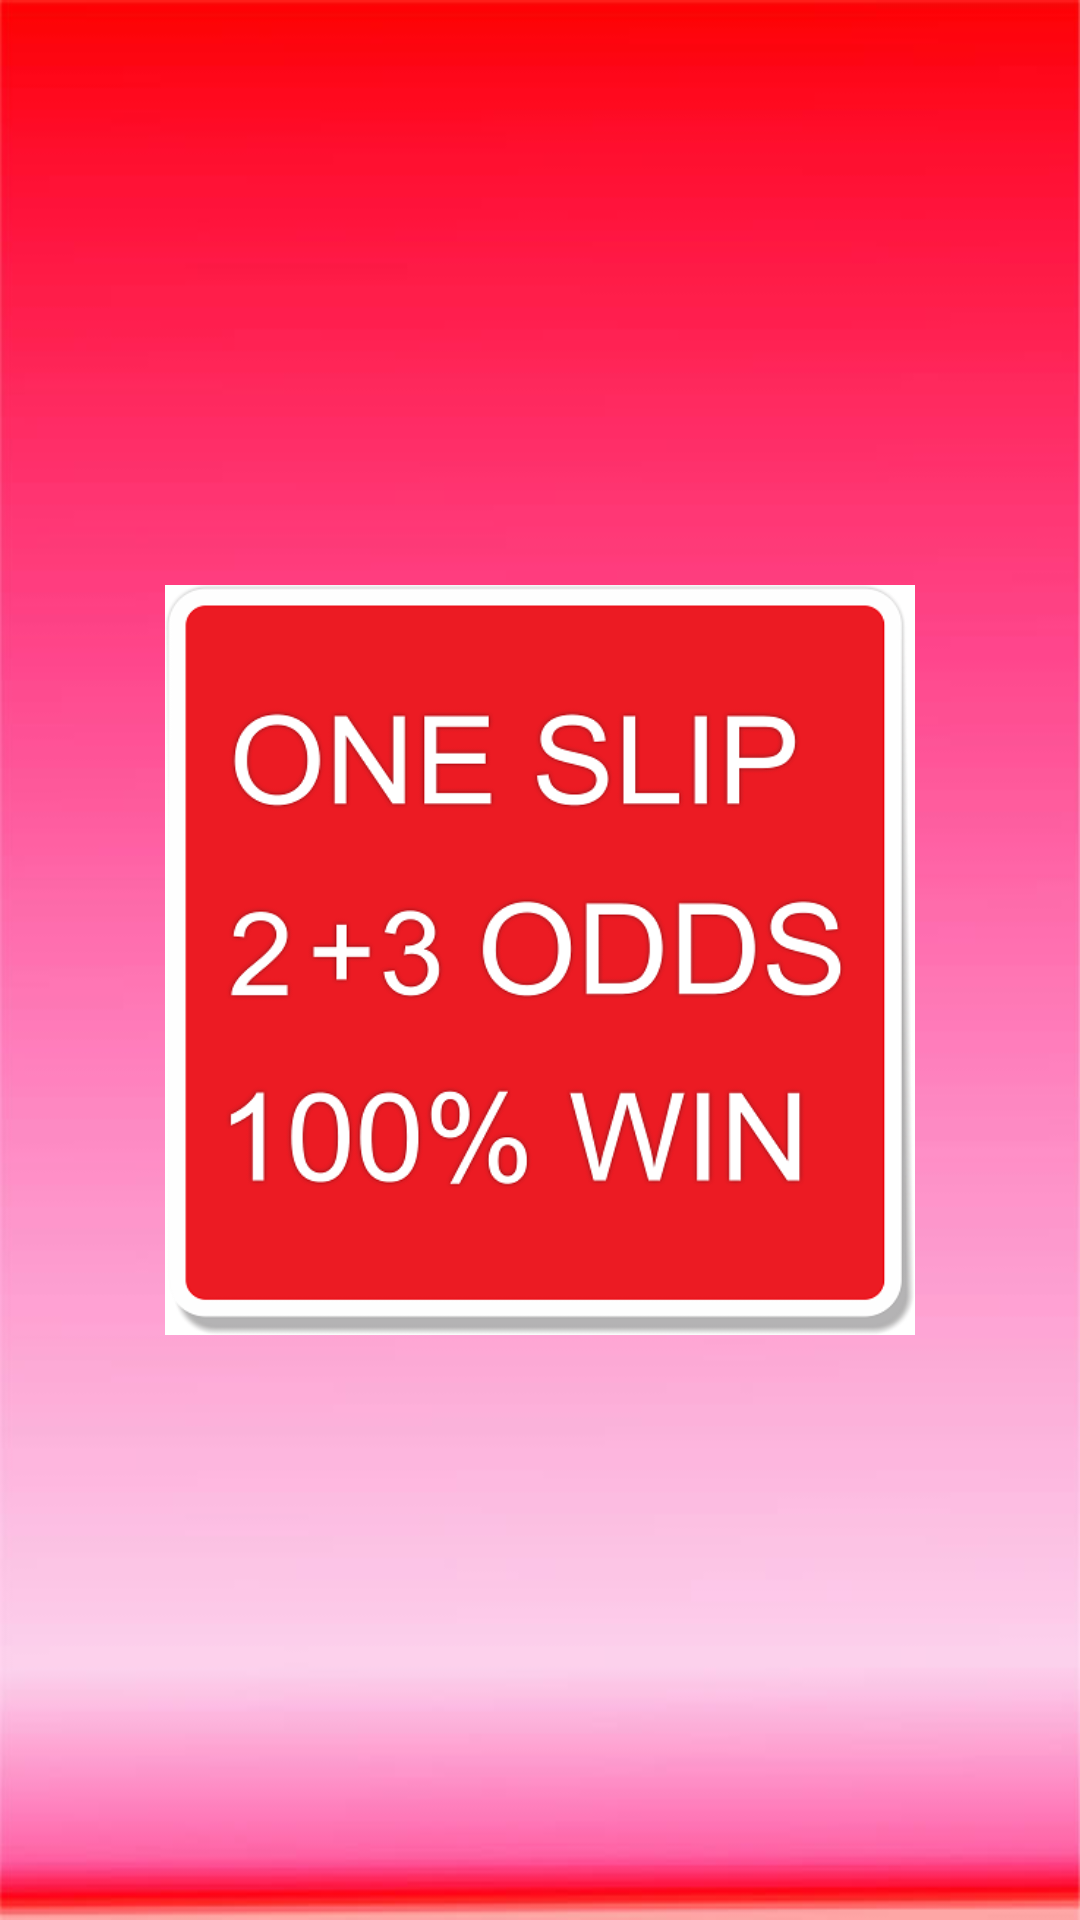

Write the Android layout XML for this screen, with the resource values it uses.
<!-- AndroidManifest.xml: application theme AppTheme -->
<!-- res/layout/activity_main.xml -->
<?xml version="1.0" encoding="utf-8"?>
<RelativeLayout xmlns:android="http://schemas.android.com/apk/res/android"
    xmlns:app="http://schemas.android.com/apk/res-auto"
    xmlns:tools="http://schemas.android.com/tools"
    android:layout_width="match_parent"
    android:background="@drawable/bckgrnd"
    android:layout_height="match_parent"
    tools:context=".MainActivity">

    <ImageView
        android:id="@+id/splash"
        android:layout_width="250dp"
        android:layout_height="250dp"
        android:src="@drawable/logo"
        android:layout_centerInParent="true"
        android:contentDescription="@string/app_name" />

</RelativeLayout>
<!-- resources referenced by this layout -->
<resources>
  <!-- drawable bckgrnd: jpg bitmap (drawable, 16516 bytes) -->
  <!-- drawable logo: png bitmap (drawable, 73047 bytes) -->
  <string name="app_name">ONE SLIP 2+3 ODDS 100% WIN</string>
  <style name="AppTheme" parent="Theme.AppCompat.Light.DarkActionBar">
          
          <item name="actionBarStyle">@style/MyActionBar</item>
          <item name="colorAccent">@color/colorAccent</item>
      </style>
  <style name="MyActionBar" parent="@style/Widget.AppCompat.Light.ActionBar.Solid.Inverse">
          <item name="android:background">@drawable/red</item>
          
          <item name="background">@drawable/red</item>
      </style>
  <color name="colorAccent">#D81B60</color>
  <!-- drawable red (drawable) -->
  <?xml version="1.0" encoding="utf-8"?>
  <shape android:shape="rectangle"
      xmlns:android="http://schemas.android.com/apk/res/android" >
      <gradient android:angle="270"
          android:startColor="#ec3f3a"
          android:type="linear"
          android:endColor="#fff"/>
  </shape>
</resources>
